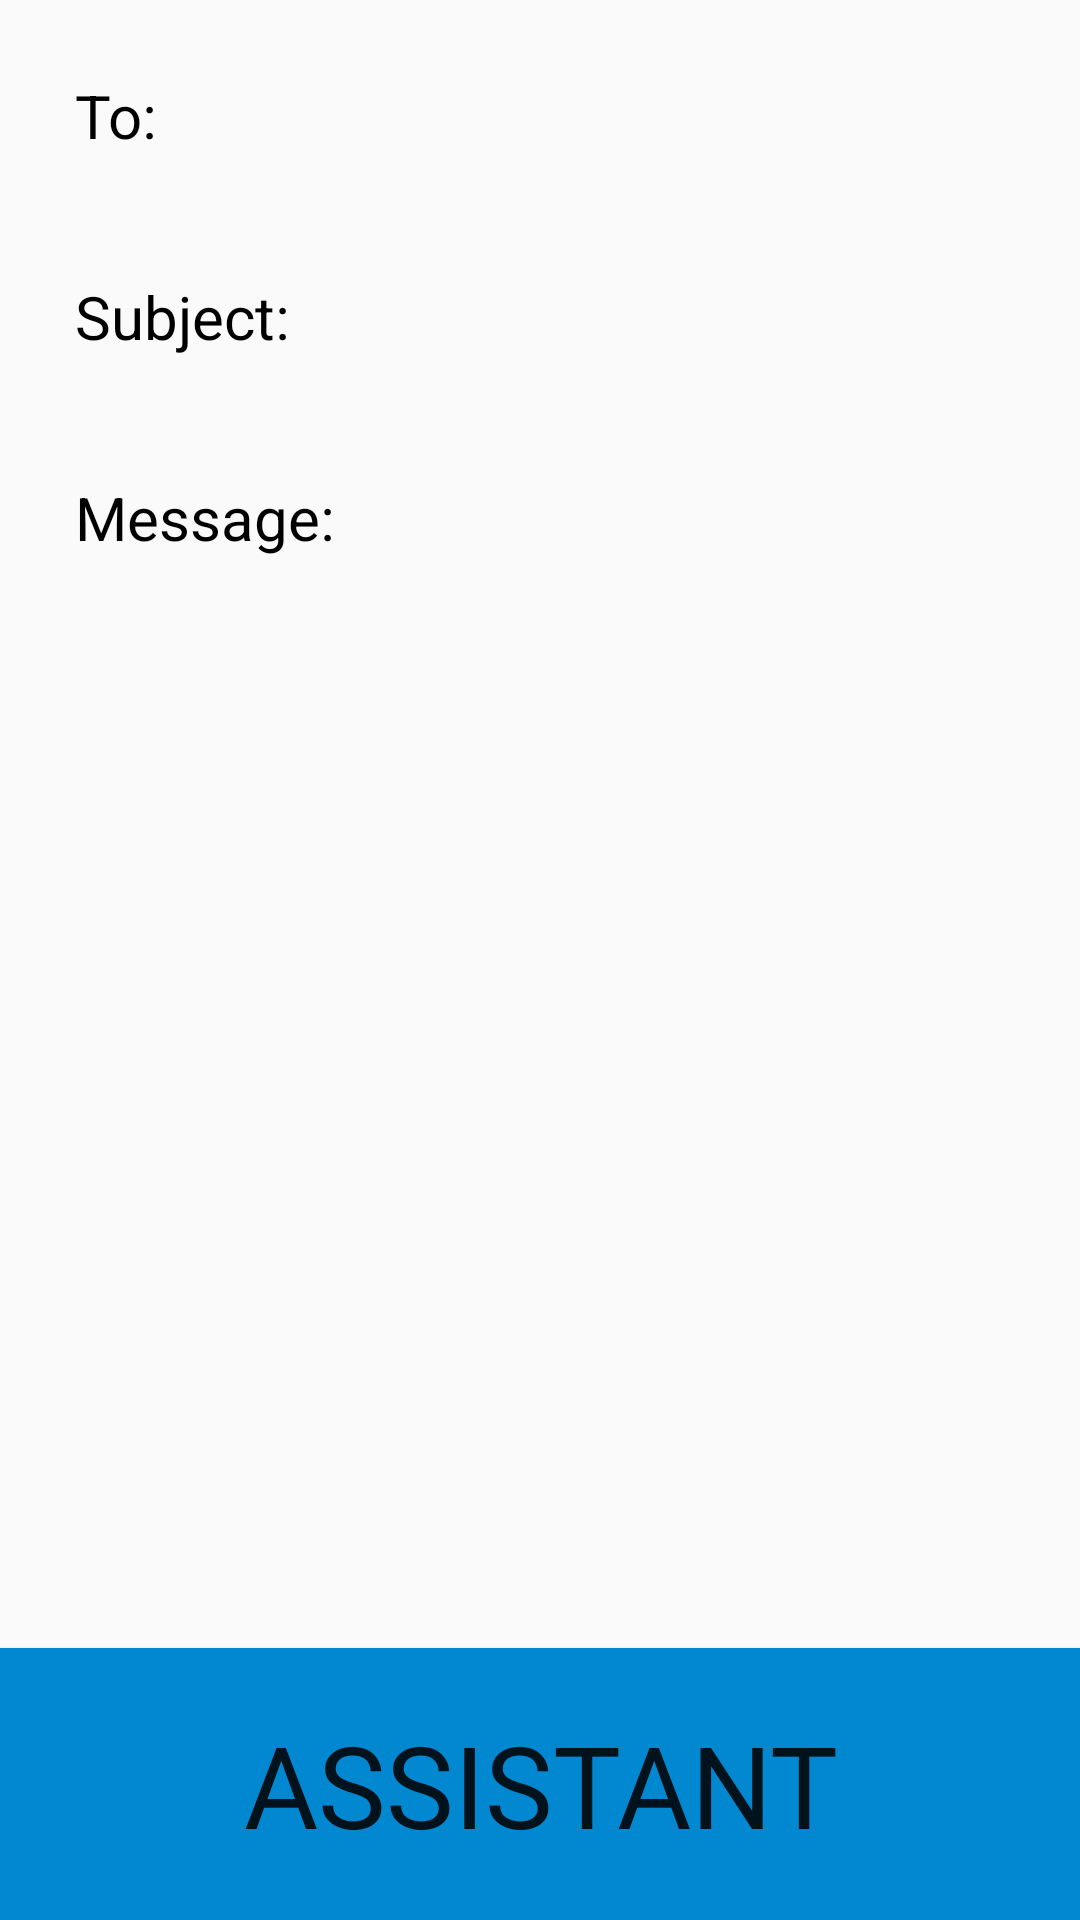

Android layout source for this screen:
<!-- AndroidManifest.xml: application theme Theme.VisualEmail -->
<!-- res/layout/activity_message.xml -->
<?xml version="1.0" encoding="utf-8"?>
<RelativeLayout xmlns:android="http://schemas.android.com/apk/res/android"
    xmlns:app="http://schemas.android.com/apk/res-auto"
    xmlns:tools="http://schemas.android.com/tools"
    android:layout_width="match_parent"
    android:layout_height="match_parent"
    tools:context=".messageActivity">

    <RelativeLayout
        android:id="@+id/message_box"
        android:layout_width="match_parent"
        android:layout_height="wrap_content"
        android:padding="10dp">

        <EditText
            android:id="@+id/email_To"
            android:layout_width="match_parent"
            android:layout_height="wrap_content"
            android:background="@drawable/selector_edittext"
            android:hint="To:"
            android:inputType="textEmailAddress"
            android:padding="15dp"
            android:textColorHint="@color/black"
            android:textSize="20sp" />

        <EditText
            android:id="@+id/email_Subject"
            android:layout_width="match_parent"
            android:layout_height="wrap_content"
            android:layout_below="@+id/email_To"
            android:layout_marginTop="10dp"
            android:background="@drawable/selector_edittext"
            android:hint="Subject:"
            android:inputType="textEmailSubject"
            android:padding="15dp"
            android:textColorHint="@color/black"
            android:textSize="20sp" />

        <EditText
            android:id="@+id/email_message"
            android:layout_width="match_parent"
            android:layout_height="wrap_content"
            android:layout_below="@+id/email_Subject"
            android:layout_marginTop="10dp"
            android:height="200dp"
            android:background="@drawable/selector_edittext"
            android:gravity="top|left"
            android:hint="Message:"
            android:inputType="textMultiLine"
            android:padding="15dp"
            android:scrollbars="vertical"
            android:textColorHint="@color/black"
            android:textSize="20sp" />

    </RelativeLayout>

    <RelativeLayout
        android:id="@+id/gesture_area"
        android:layout_width="match_parent"
        android:layout_height="match_parent"
        android:layout_above="@+id/assist"
        android:layout_below="@+id/message_box" />

    <Button
        android:id="@+id/assist"
        android:background="@color/blue_royal"
        android:layout_width="match_parent"
        android:layout_height="wrap_content"
        android:layout_alignParentBottom="true"
        android:text="Assistant"
        android:fontFamily="@font/quicksand"
        android:padding="20dp"
        android:textSize="38sp"/>

    <Button
        android:id="@+id/edit_assist"
        android:layout_width="match_parent"
        android:layout_height="wrap_content"
        android:layout_alignParentBottom="true"
        android:background="@color/royal_red"
        android:fontFamily="@font/quicksand"
        android:padding="30dp"
        android:text="EDITOR"
        android:textSize="38sp"
        android:visibility="invisible" />

</RelativeLayout>
<!-- resources referenced by this layout -->
<resources>
  <color name="black">#FF000000</color>
  <color name="blue_royal">#0288D1</color>
  <color name="royal_red">#EF5350</color>
  <style name="Theme.VisualEmail" parent="Theme.AppCompat.DayNight.NoActionBar">
          
          <item name="colorPrimary">@color/purple_500</item>
          <item name="colorPrimaryVariant">@color/purple_700</item>
          <item name="colorOnPrimary">@color/white</item>
          
          <item name="colorSecondary">@color/teal_200</item>
          <item name="colorSecondaryVariant">@color/teal_700</item>
          <item name="colorOnSecondary">@color/black</item>
          
          <item name="android:statusBarColor" tools:targetApi="l">?attr/colorPrimaryVariant</item>
          
      </style>
  <color name="purple_500">#FF6200EE</color>
  <color name="purple_700">#FF3700B3</color>
  <color name="white">#FFFFFFFF</color>
  <color name="teal_200">#FF03DAC5</color>
  <color name="teal_700">#FF018786</color>
</resources>
